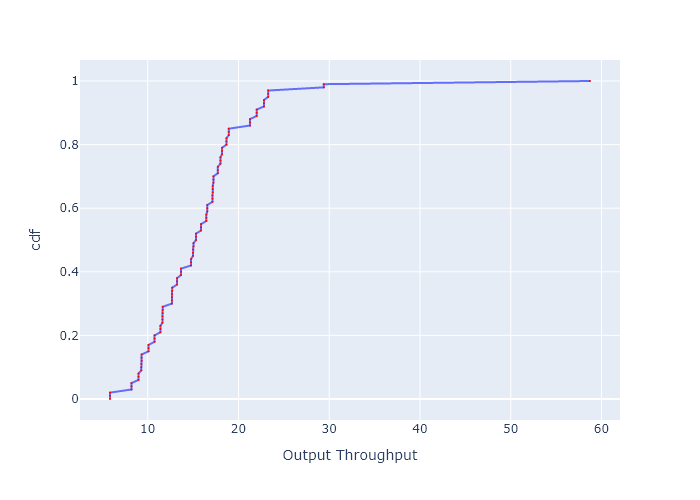

Source data for this figure (header and first rows):
, cdf, Output Throughput
0, 0.0, 5.842
1, 0.01, 5.842
2, 0.02, 5.842
3, 0.03, 8.207
4, 0.04, 8.207
5, 0.05, 8.207
6, 0.06, 8.98
7, 0.07, 8.98
8, 0.08, 8.98
9, 0.09, 9.291
10, 0.1, 9.291
11, 0.11, 9.291
12, 0.12, 9.328
13, 0.13, 9.328
14, 0.14, 9.328
15, 0.15, 10.08
16, 0.16, 10.08
17, 0.17, 10.08
18, 0.18, 10.75
19, 0.19, 10.75
20, 0.2, 10.75
21, 0.21, 11.39
22, 0.22, 11.39
23, 0.23, 11.39
24, 0.24, 11.62
25, 0.25, 11.62
26, 0.26, 11.62
27, 0.27, 11.65
28, 0.28, 11.65
29, 0.29, 11.65
30, 0.3, 12.67
31, 0.31, 12.67
32, 0.32, 12.67
33, 0.33, 12.69
34, 0.34, 12.69
35, 0.35, 12.69
36, 0.36, 13.24
37, 0.37, 13.24
38, 0.38, 13.24
39, 0.39, 13.67
40, 0.4, 13.67
41, 0.41, 13.67
42, 0.42, 14.78
43, 0.43, 14.78
44, 0.44, 14.78
45, 0.45, 14.98
46, 0.46, 14.98
47, 0.47, 14.98
48, 0.48, 15.04
49, 0.49, 15.04
50, 0.5, 15.32
51, 0.51, 15.32
52, 0.52, 15.32
53, 0.53, 15.88
54, 0.54, 15.88
55, 0.55, 15.88
56, 0.56, 16.46
57, 0.57, 16.46
58, 0.58, 16.46
59, 0.59, 16.56
... 41 more rows
